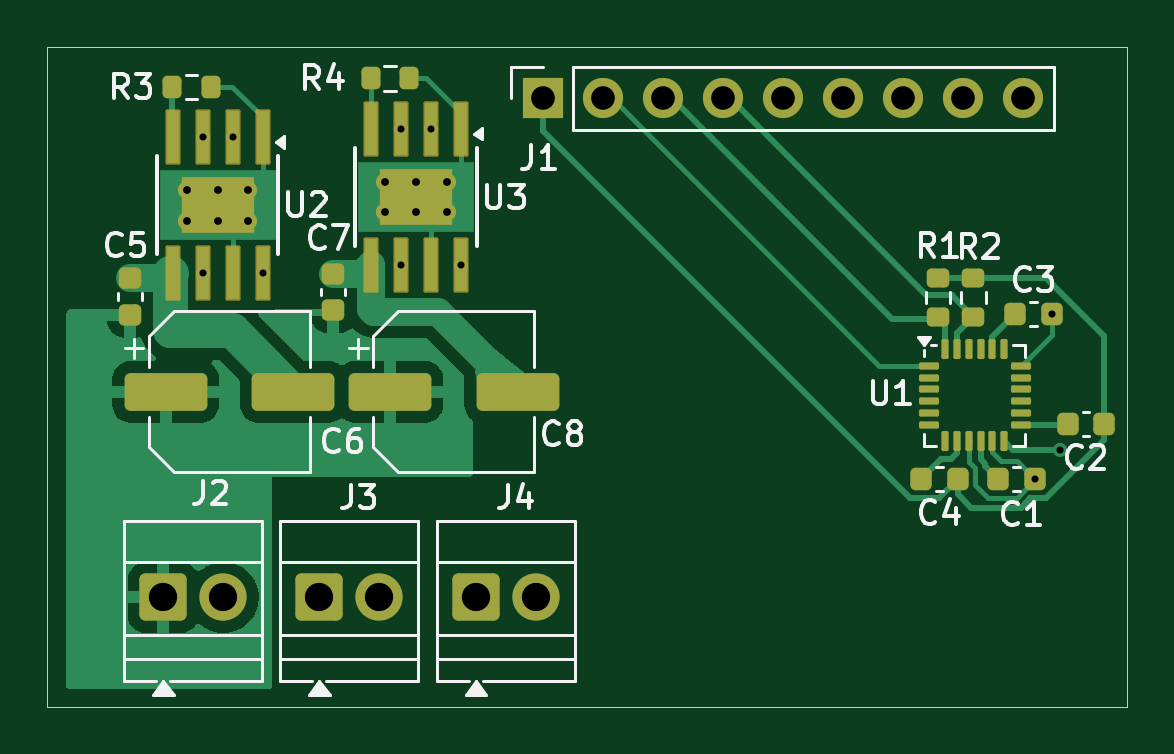
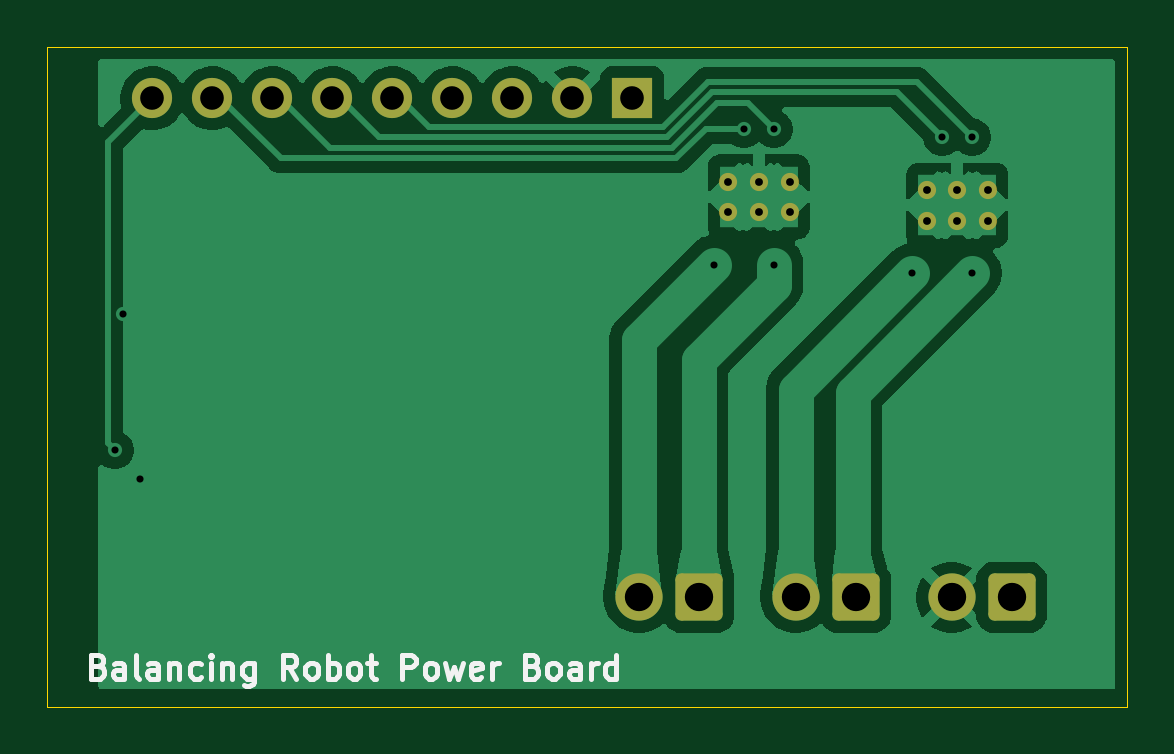
Circuit board: 11 layer files. Board 45.7 x 27.9 mm.
- bottom_copper: balancing-robot-power-board-B_Cu.gbl (63672 bytes)
- bottom_mask: balancing-robot-power-board-B_Mask.gbs (2050 bytes)
- paste: balancing-robot-power-board-B_Paste.gbp (479 bytes)
- bottom_silk: balancing-robot-power-board-B_Silkscreen.gbo (14492 bytes)
- outline: balancing-robot-power-board-Edge_Cuts.gm1 (633 bytes)
- top_copper: balancing-robot-power-board-F_Cu.gtl (31196 bytes)
- top_mask: balancing-robot-power-board-F_Mask.gts (5023 bytes)
- paste: balancing-robot-power-board-F_Paste.gtp (3954 bytes)
- top_silk: balancing-robot-power-board-F_Silkscreen.gto (26623 bytes)
- drill: balancing-robot-power-board-NPTH.drl (264 bytes)
- drill: balancing-robot-power-board-PTH.drl (1055 bytes)

=== bottom_copper: balancing-robot-power-board-B_Cu.gbl (63672 bytes, source omitted) ===
=== bottom_mask: balancing-robot-power-board-B_Mask.gbs (2050 bytes, source withheld) ===
=== paste: balancing-robot-power-board-B_Paste.gbp ===
%TF.GenerationSoftware,KiCad,Pcbnew,10.0.3*%
%TF.CreationDate,2026-06-26T09:29:52+03:00*%
%TF.ProjectId,balancing-robot-power-board,62616c61-6e63-4696-9e67-2d726f626f74,P.Baranchuk*%
%TF.SameCoordinates,Original*%
%TF.FileFunction,Paste,Bot*%
%TF.FilePolarity,Positive*%
%FSLAX46Y46*%
G04 Gerber Fmt 4.6, Leading zero omitted, Abs format (unit mm)*
G04 Created by KiCad (PCBNEW 10.0.3) date 2026-06-26 09:29:52*
%MOMM*%
%LPD*%
G01*
G04 APERTURE LIST*
G04 APERTURE END LIST*
M02*

=== bottom_silk: balancing-robot-power-board-B_Silkscreen.gbo (14492 bytes, source omitted) ===
=== outline: balancing-robot-power-board-Edge_Cuts.gm1 ===
%TF.GenerationSoftware,KiCad,Pcbnew,10.0.3*%
%TF.CreationDate,2026-06-26T09:29:53+03:00*%
%TF.ProjectId,balancing-robot-power-board,62616c61-6e63-4696-9e67-2d726f626f74,P.Baranchuk*%
%TF.SameCoordinates,Original*%
%TF.FileFunction,Profile,NP*%
%FSLAX46Y46*%
G04 Gerber Fmt 4.6, Leading zero omitted, Abs format (unit mm)*
G04 Created by KiCad (PCBNEW 10.0.3) date 2026-06-26 09:29:53*
%MOMM*%
%LPD*%
G01*
G04 APERTURE LIST*
%TA.AperFunction,Profile*%
%ADD10C,0.050000*%
%TD*%
G04 APERTURE END LIST*
D10*
X83900000Y-94300000D02*
X129620000Y-94300000D01*
X129620000Y-122240000D01*
X83900000Y-122240000D01*
X83900000Y-94300000D01*
M02*

=== top_copper: balancing-robot-power-board-F_Cu.gtl (31196 bytes, source omitted) ===
=== top_mask: balancing-robot-power-board-F_Mask.gts ===
%TF.GenerationSoftware,KiCad,Pcbnew,10.0.3*%
%TF.CreationDate,2026-06-26T09:29:53+03:00*%
%TF.ProjectId,balancing-robot-power-board,62616c61-6e63-4696-9e67-2d726f626f74,P.Baranchuk*%
%TF.SameCoordinates,Original*%
%TF.FileFunction,Soldermask,Top*%
%TF.FilePolarity,Negative*%
%FSLAX46Y46*%
G04 Gerber Fmt 4.6, Leading zero omitted, Abs format (unit mm)*
G04 Created by KiCad (PCBNEW 10.0.3) date 2026-06-26 09:29:53*
%MOMM*%
%LPD*%
G01*
G04 APERTURE LIST*
G04 Aperture macros list*
%AMRoundRect*
0 Rectangle with rounded corners*
0 $1 Rounding radius*
0 $2 $3 $4 $5 $6 $7 $8 $9 X,Y pos of 4 corners*
0 Add a 4 corners polygon primitive as box body*
4,1,4,$2,$3,$4,$5,$6,$7,$8,$9,$2,$3,0*
0 Add four circle primitives for the rounded corners*
1,1,$1+$1,$2,$3*
1,1,$1+$1,$4,$5*
1,1,$1+$1,$6,$7*
1,1,$1+$1,$8,$9*
0 Add four rect primitives between the rounded corners*
20,1,$1+$1,$2,$3,$4,$5,0*
20,1,$1+$1,$4,$5,$6,$7,0*
20,1,$1+$1,$6,$7,$8,$9,0*
20,1,$1+$1,$8,$9,$2,$3,0*%
G04 Aperture macros list end*
%ADD10RoundRect,0.250000X-0.750000X-0.750000X0.750000X-0.750000X0.750000X0.750000X-0.750000X0.750000X0*%
%ADD11C,2.000000*%
%ADD12R,3.100000X2.400000*%
%ADD13RoundRect,0.070000X-0.250000X1.100000X-0.250000X-1.100000X0.250000X-1.100000X0.250000X1.100000X0*%
%ADD14C,0.770000*%
%ADD15RoundRect,0.200000X-0.275000X0.200000X-0.275000X-0.200000X0.275000X-0.200000X0.275000X0.200000X0*%
%ADD16RoundRect,0.250000X-1.500000X-0.550000X1.500000X-0.550000X1.500000X0.550000X-1.500000X0.550000X0*%
%ADD17RoundRect,0.225000X0.250000X-0.225000X0.250000X0.225000X-0.250000X0.225000X-0.250000X-0.225000X0*%
%ADD18RoundRect,0.225000X-0.225000X-0.250000X0.225000X-0.250000X0.225000X0.250000X-0.225000X0.250000X0*%
%ADD19RoundRect,0.200000X-0.200000X-0.275000X0.200000X-0.275000X0.200000X0.275000X-0.200000X0.275000X0*%
%ADD20RoundRect,0.075000X-0.350000X-0.075000X0.350000X-0.075000X0.350000X0.075000X-0.350000X0.075000X0*%
%ADD21RoundRect,0.075000X0.075000X-0.350000X0.075000X0.350000X-0.075000X0.350000X-0.075000X-0.350000X0*%
%ADD22RoundRect,0.225000X0.225000X0.250000X-0.225000X0.250000X-0.225000X-0.250000X0.225000X-0.250000X0*%
%ADD23R,1.700000X1.700000*%
%ADD24C,1.700000*%
G04 APERTURE END LIST*
D10*
%TO.C,J4*%
X102040000Y-117600000D03*
D11*
X104580000Y-117600000D03*
%TD*%
D12*
%TO.C,U3*%
X99500000Y-100650000D03*
D13*
X101405000Y-97775000D03*
X100135000Y-97775000D03*
X98865000Y-97775000D03*
X97595000Y-97775000D03*
X97595000Y-103525000D03*
X98865000Y-103525000D03*
X100135000Y-103525000D03*
X101405000Y-103525000D03*
D14*
X100800000Y-100000000D03*
X99500000Y-100000000D03*
X98200000Y-100000000D03*
X100800000Y-101300000D03*
X99500000Y-101300000D03*
X98200000Y-101300000D03*
%TD*%
D10*
%TO.C,J2*%
X88800000Y-117600000D03*
D11*
X91340000Y-117600000D03*
%TD*%
D12*
%TO.C,U2*%
X91100000Y-101000000D03*
D13*
X93005000Y-98125000D03*
X91735000Y-98125000D03*
X90465000Y-98125000D03*
X89195000Y-98125000D03*
X89195000Y-103875000D03*
X90465000Y-103875000D03*
X91735000Y-103875000D03*
X93005000Y-103875000D03*
D14*
X92400000Y-100350000D03*
X91100000Y-100350000D03*
X89800000Y-100350000D03*
X92400000Y-101650000D03*
X91100000Y-101650000D03*
X89800000Y-101650000D03*
%TD*%
D15*
%TO.C,R2*%
X123100000Y-104070000D03*
X123100000Y-105720000D03*
%TD*%
D16*
%TO.C,C8*%
X98400000Y-108900000D03*
X103800000Y-108900000D03*
%TD*%
D17*
%TO.C,C5*%
X87400000Y-105650000D03*
X87400000Y-104100000D03*
%TD*%
D15*
%TO.C,R1*%
X121600000Y-104070000D03*
X121600000Y-105720000D03*
%TD*%
D18*
%TO.C,C1*%
X124150000Y-112600000D03*
X125700000Y-112600000D03*
%TD*%
D10*
%TO.C,J3*%
X95400000Y-117600000D03*
D11*
X97940000Y-117600000D03*
%TD*%
D19*
%TO.C,R4*%
X97575000Y-95625000D03*
X99225000Y-95625000D03*
%TD*%
D20*
%TO.C,U1*%
X121200000Y-107800000D03*
X121200000Y-108300000D03*
X121200000Y-108800000D03*
X121200000Y-109300000D03*
X121200000Y-109800000D03*
X121200000Y-110300000D03*
D21*
X121900000Y-111000000D03*
X122400000Y-111000000D03*
X122900000Y-111000000D03*
X123400000Y-111000000D03*
X123900000Y-111000000D03*
X124400000Y-111000000D03*
D20*
X125100000Y-110300000D03*
X125100000Y-109800000D03*
X125100000Y-109300000D03*
X125100000Y-108800000D03*
X125100000Y-108300000D03*
X125100000Y-107800000D03*
D21*
X124400000Y-107100000D03*
X123900000Y-107100000D03*
X123400000Y-107100000D03*
X122900000Y-107100000D03*
X122400000Y-107100000D03*
X121900000Y-107100000D03*
%TD*%
D16*
%TO.C,C6*%
X88900000Y-108900000D03*
X94300000Y-108900000D03*
%TD*%
D17*
%TO.C,C7*%
X96000000Y-105450000D03*
X96000000Y-103900000D03*
%TD*%
D22*
%TO.C,C4*%
X122425000Y-112600000D03*
X120875000Y-112600000D03*
%TD*%
D18*
%TO.C,C3*%
X124875000Y-105600000D03*
X126425000Y-105600000D03*
%TD*%
D23*
%TO.C,J1*%
X104860000Y-96470000D03*
D24*
X107400000Y-96470000D03*
X109940000Y-96470000D03*
X112480000Y-96470000D03*
X115020000Y-96470000D03*
X117560000Y-96470000D03*
X120100000Y-96470000D03*
X122640000Y-96470000D03*
X125180000Y-96470000D03*
%TD*%
D22*
%TO.C,C2*%
X128635000Y-110270000D03*
X127085000Y-110270000D03*
%TD*%
D19*
%TO.C,R3*%
X89175000Y-96000000D03*
X90825000Y-96000000D03*
%TD*%
M02*

=== paste: balancing-robot-power-board-F_Paste.gtp ===
%TF.GenerationSoftware,KiCad,Pcbnew,10.0.3*%
%TF.CreationDate,2026-06-26T09:29:52+03:00*%
%TF.ProjectId,balancing-robot-power-board,62616c61-6e63-4696-9e67-2d726f626f74,P.Baranchuk*%
%TF.SameCoordinates,Original*%
%TF.FileFunction,Paste,Top*%
%TF.FilePolarity,Positive*%
%FSLAX46Y46*%
G04 Gerber Fmt 4.6, Leading zero omitted, Abs format (unit mm)*
G04 Created by KiCad (PCBNEW 10.0.3) date 2026-06-26 09:29:52*
%MOMM*%
%LPD*%
G01*
G04 APERTURE LIST*
G04 Aperture macros list*
%AMRoundRect*
0 Rectangle with rounded corners*
0 $1 Rounding radius*
0 $2 $3 $4 $5 $6 $7 $8 $9 X,Y pos of 4 corners*
0 Add a 4 corners polygon primitive as box body*
4,1,4,$2,$3,$4,$5,$6,$7,$8,$9,$2,$3,0*
0 Add four circle primitives for the rounded corners*
1,1,$1+$1,$2,$3*
1,1,$1+$1,$4,$5*
1,1,$1+$1,$6,$7*
1,1,$1+$1,$8,$9*
0 Add four rect primitives between the rounded corners*
20,1,$1+$1,$2,$3,$4,$5,0*
20,1,$1+$1,$4,$5,$6,$7,0*
20,1,$1+$1,$6,$7,$8,$9,0*
20,1,$1+$1,$8,$9,$2,$3,0*%
G04 Aperture macros list end*
%ADD10R,3.100000X2.400000*%
%ADD11R,0.500000X2.200000*%
%ADD12RoundRect,0.200000X-0.275000X0.200000X-0.275000X-0.200000X0.275000X-0.200000X0.275000X0.200000X0*%
%ADD13RoundRect,0.250000X-1.500000X-0.550000X1.500000X-0.550000X1.500000X0.550000X-1.500000X0.550000X0*%
%ADD14RoundRect,0.225000X0.250000X-0.225000X0.250000X0.225000X-0.250000X0.225000X-0.250000X-0.225000X0*%
%ADD15RoundRect,0.225000X-0.225000X-0.250000X0.225000X-0.250000X0.225000X0.250000X-0.225000X0.250000X0*%
%ADD16RoundRect,0.200000X-0.200000X-0.275000X0.200000X-0.275000X0.200000X0.275000X-0.200000X0.275000X0*%
%ADD17RoundRect,0.075000X-0.350000X-0.075000X0.350000X-0.075000X0.350000X0.075000X-0.350000X0.075000X0*%
%ADD18RoundRect,0.075000X0.075000X-0.350000X0.075000X0.350000X-0.075000X0.350000X-0.075000X-0.350000X0*%
%ADD19RoundRect,0.225000X0.225000X0.250000X-0.225000X0.250000X-0.225000X-0.250000X0.225000X-0.250000X0*%
G04 APERTURE END LIST*
D10*
%TO.C,U3*%
X99500000Y-100650000D03*
D11*
X101405000Y-97775000D03*
X100135000Y-97775000D03*
X98865000Y-97775000D03*
X97595000Y-97775000D03*
X97595000Y-103525000D03*
X98865000Y-103525000D03*
X100135000Y-103525000D03*
X101405000Y-103525000D03*
%TD*%
D10*
%TO.C,U2*%
X91100000Y-101000000D03*
D11*
X93005000Y-98125000D03*
X91735000Y-98125000D03*
X90465000Y-98125000D03*
X89195000Y-98125000D03*
X89195000Y-103875000D03*
X90465000Y-103875000D03*
X91735000Y-103875000D03*
X93005000Y-103875000D03*
%TD*%
D12*
%TO.C,R2*%
X123100000Y-104070000D03*
X123100000Y-105720000D03*
%TD*%
D13*
%TO.C,C8*%
X98400000Y-108900000D03*
X103800000Y-108900000D03*
%TD*%
D14*
%TO.C,C5*%
X87400000Y-105650000D03*
X87400000Y-104100000D03*
%TD*%
D12*
%TO.C,R1*%
X121600000Y-104070000D03*
X121600000Y-105720000D03*
%TD*%
D15*
%TO.C,C1*%
X124150000Y-112600000D03*
X125700000Y-112600000D03*
%TD*%
D16*
%TO.C,R4*%
X97575000Y-95625000D03*
X99225000Y-95625000D03*
%TD*%
D17*
%TO.C,U1*%
X121200000Y-107800000D03*
X121200000Y-108300000D03*
X121200000Y-108800000D03*
X121200000Y-109300000D03*
X121200000Y-109800000D03*
X121200000Y-110300000D03*
D18*
X121900000Y-111000000D03*
X122400000Y-111000000D03*
X122900000Y-111000000D03*
X123400000Y-111000000D03*
X123900000Y-111000000D03*
X124400000Y-111000000D03*
D17*
X125100000Y-110300000D03*
X125100000Y-109800000D03*
X125100000Y-109300000D03*
X125100000Y-108800000D03*
X125100000Y-108300000D03*
X125100000Y-107800000D03*
D18*
X124400000Y-107100000D03*
X123900000Y-107100000D03*
X123400000Y-107100000D03*
X122900000Y-107100000D03*
X122400000Y-107100000D03*
X121900000Y-107100000D03*
%TD*%
D13*
%TO.C,C6*%
X88900000Y-108900000D03*
X94300000Y-108900000D03*
%TD*%
D14*
%TO.C,C7*%
X96000000Y-105450000D03*
X96000000Y-103900000D03*
%TD*%
D19*
%TO.C,C4*%
X122425000Y-112600000D03*
X120875000Y-112600000D03*
%TD*%
D15*
%TO.C,C3*%
X124875000Y-105600000D03*
X126425000Y-105600000D03*
%TD*%
D19*
%TO.C,C2*%
X128635000Y-110270000D03*
X127085000Y-110270000D03*
%TD*%
D16*
%TO.C,R3*%
X89175000Y-96000000D03*
X90825000Y-96000000D03*
%TD*%
M02*

=== top_silk: balancing-robot-power-board-F_Silkscreen.gto (26623 bytes, source omitted) ===
=== drill: balancing-robot-power-board-NPTH.drl ===
M48
; DRILL file KiCad 10.0.3 date 2026-06-26T09:30:21
; FORMAT={-:-/ absolute / metric / decimal}
; #@! TF.CreationDate,2026-06-26T09:30:21+03:00
; #@! TF.GenerationSoftware,Kicad,Pcbnew,10.0.3
; #@! TF.FileFunction,NonPlated,1,2,NPTH
FMAT,2
METRIC
%
G90
G05
M30

=== drill: balancing-robot-power-board-PTH.drl ===
M48
; DRILL file KiCad 10.0.3 date 2026-06-26T09:30:21
; FORMAT={-:-/ absolute / metric / decimal}
; #@! TF.CreationDate,2026-06-26T09:30:21+03:00
; #@! TF.GenerationSoftware,Kicad,Pcbnew,10.0.3
; #@! TF.FileFunction,Plated,1,2,PTH
FMAT,2
METRIC
; #@! TA.AperFunction,Plated,PTH,ViaDrill
T1C0.300
; #@! TA.AperFunction,Plated,PTH,ComponentDrill
T2C0.330
; #@! TA.AperFunction,Plated,PTH,ComponentDrill
T3C1.000
; #@! TA.AperFunction,Plated,PTH,ComponentDrill
T4C1.200
%
G90
G05
T1
X90.465Y-98.125
X90.465Y-103.875
X91.735Y-98.125
X93.008Y-103.872
X98.865Y-97.775
X98.865Y-103.525
X100.135Y-97.775
X101.405Y-103.525
X125.7Y-112.6
X126.425Y-105.6
X126.76Y-111.37
T2
X89.8Y-100.35
X89.8Y-101.65
X91.1Y-100.35
X91.1Y-101.65
X92.4Y-100.35
X92.4Y-101.65
X98.2Y-100.0
X98.2Y-101.3
X99.5Y-100.0
X99.5Y-101.3
X100.8Y-100.0
X100.8Y-101.3
T3
X104.86Y-96.47
X107.4Y-96.47
X109.94Y-96.47
X112.48Y-96.47
X115.02Y-96.47
X117.56Y-96.47
X120.1Y-96.47
X122.64Y-96.47
X125.18Y-96.47
T4
X88.8Y-117.6
X91.34Y-117.6
X95.4Y-117.6
X97.94Y-117.6
X102.04Y-117.6
X104.58Y-117.6
M30
